Image classification data set "pieces" (afka2d/chesscog on GitHub). Class labels (12): black bishop, black king, black knight, black pawn, black queen, black rook, white bishop, white king, white knight, white pawn, white queen, white rook.

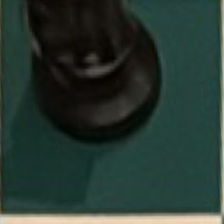
Label: black knight

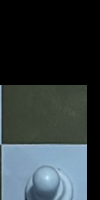
Label: white bishop

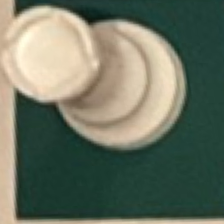
Label: white rook

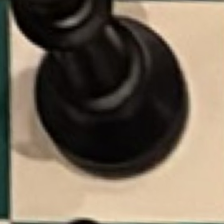
Label: black king

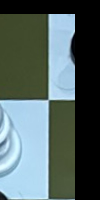
Label: black pawn

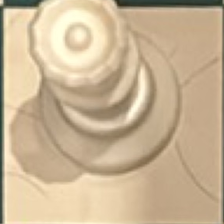
Label: white queen
